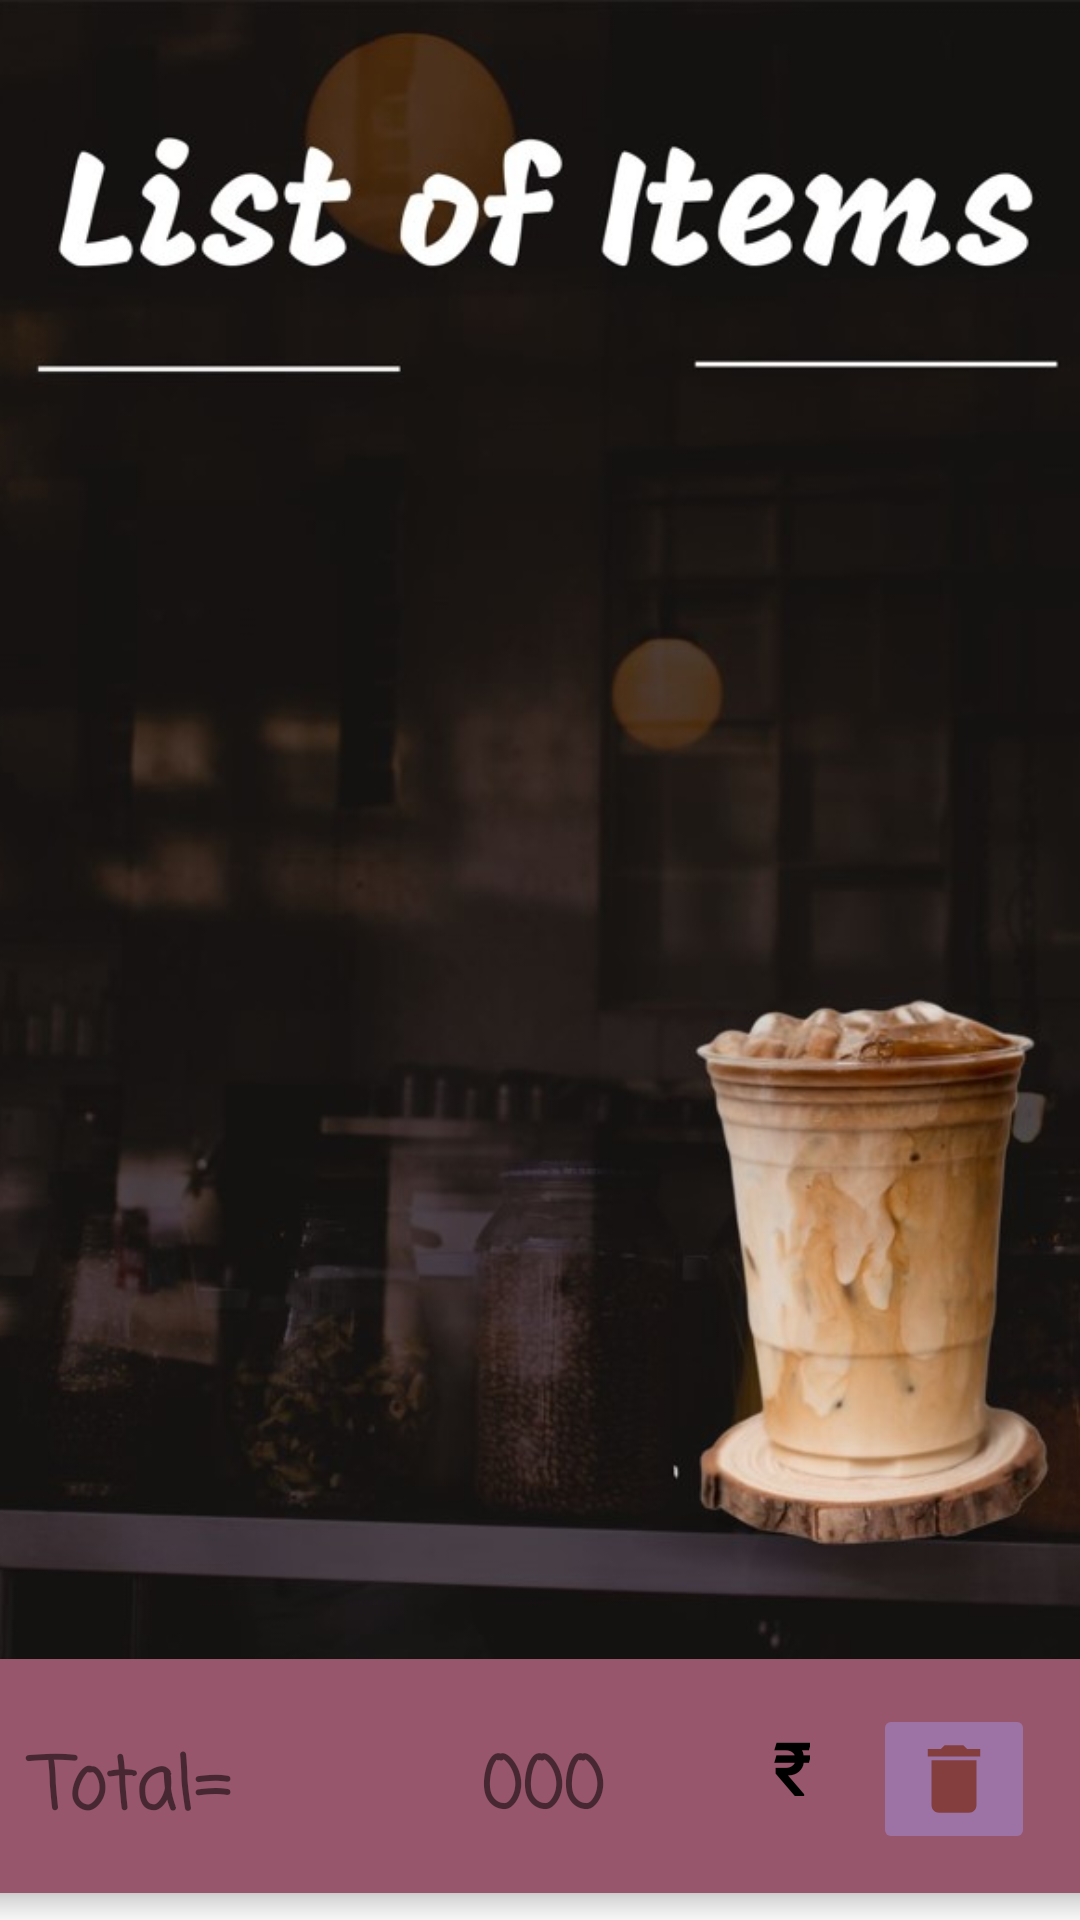

Layout XML and referenced resources for this Android screen:
<!-- AndroidManifest.xml: application theme Theme.MyBusinessManagement -->
<!-- res/layout/activity_set_list.xml -->
<?xml version="1.0" encoding="utf-8"?>
<androidx.constraintlayout.widget.ConstraintLayout xmlns:android="http://schemas.android.com/apk/res/android"
    xmlns:app="http://schemas.android.com/apk/res-auto"
    xmlns:tools="http://schemas.android.com/tools"
    android:layout_width="match_parent"
    android:layout_height="match_parent"
    tools:context=".Set_List">

    <ImageView
        android:id="@+id/imageView5"
        android:layout_width="450dp"
        android:layout_height="595dp"
        app:layout_constraintEnd_toEndOf="parent"
        app:layout_constraintHorizontal_bias="0.512"
        app:layout_constraintStart_toStartOf="parent"
        app:layout_constraintTop_toTopOf="parent"
        app:srcCompat="@drawable/list_dashboard" />

    <androidx.recyclerview.widget.RecyclerView
        android:id="@+id/RecView"
        android:layout_width="406dp"
        android:layout_height="457dp"
        app:layout_constraintBottom_toBottomOf="parent"
        app:layout_constraintEnd_toEndOf="parent"
        app:layout_constraintHorizontal_bias="0.555"
        app:layout_constraintStart_toStartOf="parent"
        app:layout_constraintTop_toTopOf="parent"
        app:layout_constraintVertical_bias="0.582">

    </androidx.recyclerview.widget.RecyclerView>

    <LinearLayout
        android:id="@+id/linearLayout"
        android:layout_width="395dp"
        android:layout_height="96dp"
        android:orientation="horizontal"
        app:layout_constraintBottom_toBottomOf="parent"
        app:layout_constraintEnd_toEndOf="parent"
        app:layout_constraintStart_toStartOf="parent">

        <androidx.cardview.widget.CardView
            android:layout_width="match_parent"
            android:layout_height="match_parent"
            android:background="#4CAF50"
            android:backgroundTint="#8BC34A"
            app:cardCornerRadius="5dp"
            app:cardElevation="5dp"
            app:cardUseCompatPadding="true">

            <RelativeLayout
                android:layout_width="382dp"
                android:layout_height="81dp"
                android:background="#98566D">

                <TextView
                    android:id="@+id/set_p_price"
                    android:layout_width="148dp"
                    android:layout_height="wrap_content"
                    android:layout_marginLeft="8dp"
                    android:layout_toRightOf="@id/set_p_name"
                    android:fontFamily="casual"
                    android:paddingTop="25dp"
                    android:text="000"
                    android:textAlignment="center"
                    android:textSize="24sp"
                    android:textStyle="bold" />

                <TextView
                    android:id="@+id/set_p_name"
                    android:layout_width="109dp"
                    android:layout_height="match_parent"
                    android:fontFamily="casual"
                    android:paddingTop="25dp"
                    android:text="Total="
                    android:textAlignment="center"
                    android:textSize="24sp"
                    android:textStyle="bold" />

                <TextView
                    android:id="@+id/textView10"
                    android:layout_width="wrap_content"
                    android:layout_height="match_parent"
                    android:layout_marginLeft="3dp"
                    android:layout_toRightOf="@id/set_p_price"
                    android:fontFamily="@font/butcherman"
                    android:paddingTop="20dp"
                    android:text="₹"
                    android:textAlignment="center"
                    android:textColor="#000000"
                    android:textSize="24sp"
                    android:textStyle="bold" />

                <ImageButton
                    android:id="@+id/check"
                    android:layout_width="wrap_content"
                    android:layout_height="wrap_content"
                    android:layout_marginLeft="21dp"
                    android:layout_marginTop="15dp"
                    android:layout_toRightOf="@id/textView10"
                    android:backgroundTint="#9D73A5"
                    android:contentDescription="@string/app_name"
                    android:fontFamily="@font/alfa_slab_one"
                    android:minHeight="48dp"
                    android:text="CheckOut"
                    android:textSize="12sp"
                    app:srcCompat="@drawable/ic_baseline_delete_24" />

            </RelativeLayout>
        </androidx.cardview.widget.CardView>
    </LinearLayout>
</androidx.constraintlayout.widget.ConstraintLayout>
<!-- resources referenced by this layout -->
<resources>
  <!-- drawable ic_baseline_delete_24 (drawable) -->
  <vector android:height="30dp" android:tint="#843E3E"
      android:viewportHeight="24" android:viewportWidth="24"
      android:width="30dp" xmlns:android="http://schemas.android.com/apk/res/android">
      <path android:fillColor="@android:color/white" android:pathData="M6,19c0,1.1 0.9,2 2,2h8c1.1,0 2,-0.9 2,-2V7H6v12zM19,4h-3.5l-1,-1h-5l-1,1H5v2h14V4z"/>
  </vector>
  <!-- drawable list_dashboard: jpg bitmap (drawable, 59623 bytes) -->
  <string name="app_name">My Business Management</string>
  <style name="Theme.MyBusinessManagement" parent="Theme.MaterialComponents.DayNight.NoActionBar">
          
          <item name="colorPrimary">@color/purple_500</item>
          <item name="colorPrimaryVariant">@color/purple_700</item>
          <item name="colorOnPrimary">@color/white</item>
          
          <item name="colorSecondary">@color/teal_200</item>
          <item name="colorSecondaryVariant">@color/teal_700</item>
          <item name="colorOnSecondary">@color/black</item>
          
          <item name="android:statusBarColor" tools:targetApi="l">?attr/colorPrimaryVariant</item>
          
      </style>
  <!-- not gathered from this repository: default colours our renderer supplied (Android Studio template values) -->
  <color name="purple_500">#FF6200EE</color>
  <color name="purple_700">#FF3700B3</color>
  <color name="teal_200">#FF03DAC5</color>
  <color name="teal_700">#FF018786</color>
  <color name="black">#FF000000</color>
  <color name="white">#FFFFFFFF</color>
</resources>
